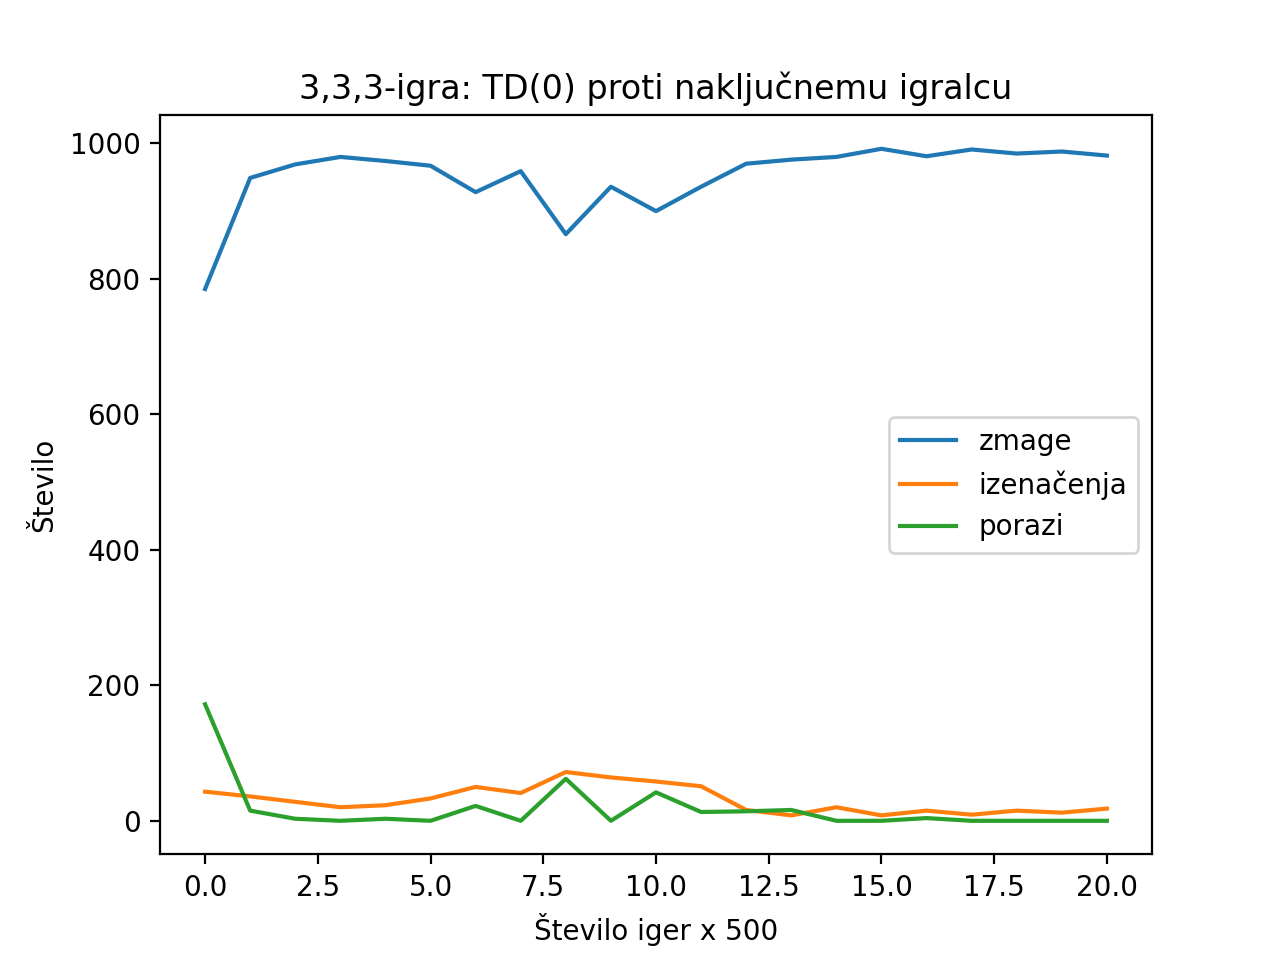

Values plotted in this chart, from the file beside it:
, zmage, izenačenja, porazi
0, 785, 43, 172
1, 949, 36, 15
2, 969, 28, 3
3, 980, 20, 0
4, 974, 23, 3
5, 967, 33, 0
6, 928, 50, 22
7, 959, 41, 0
8, 866, 72, 62
9, 936, 64, 0
10, 900, 58, 42
11, 936, 51, 13
12, 970, 16, 14
13, 976, 8, 16
14, 980, 20, 0
15, 992, 8, 0
16, 981, 15, 4
17, 991, 9, 0
18, 985, 15, 0
19, 988, 12, 0
20, 982, 18, 0
